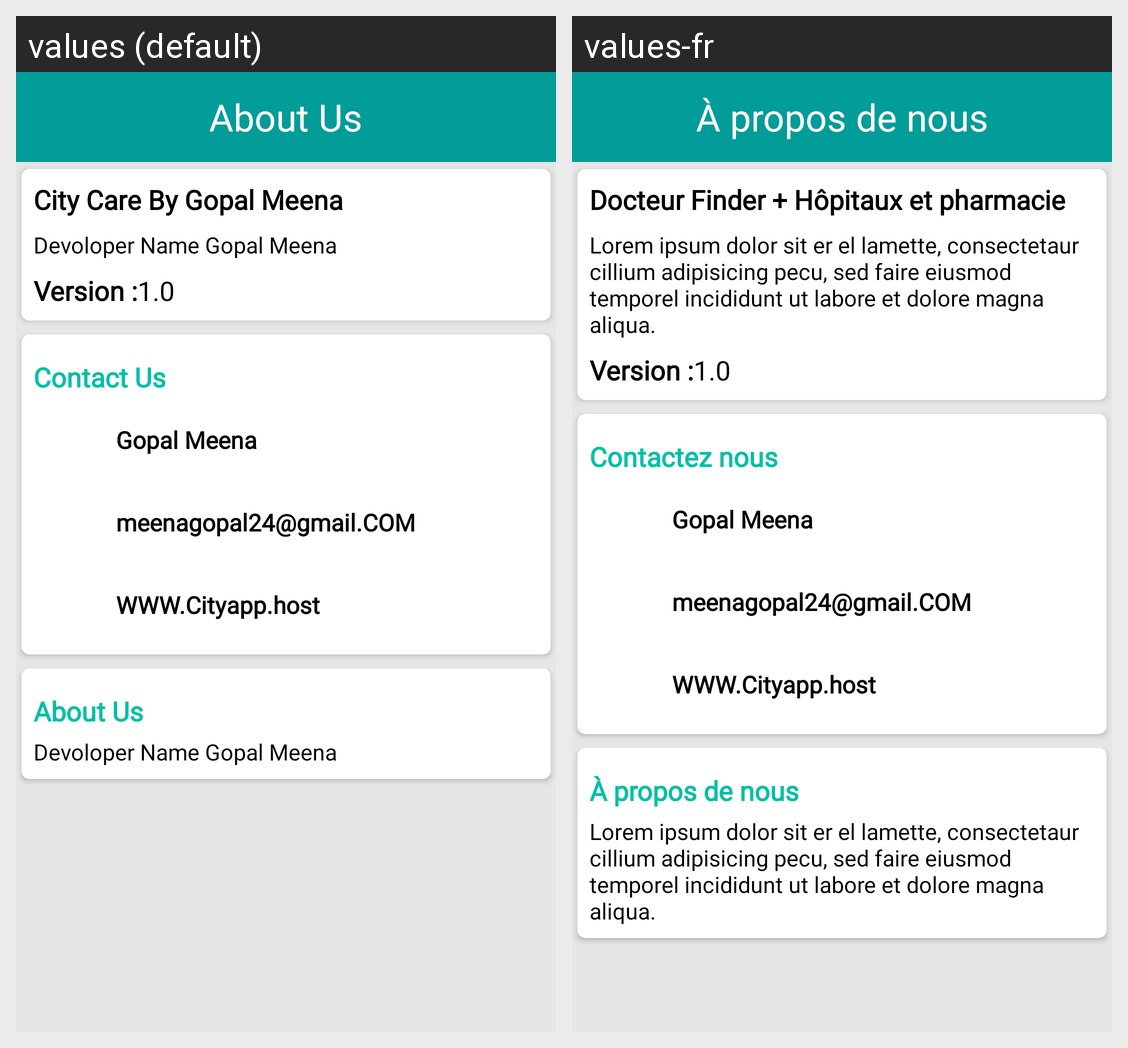

Here is an Android app screen in its default locale and in the app's own translations. Write out the translated-string differences for the strings that appear on this screen.
Android screen res/layout/activity_aboutus.xml rendered under 2 locales, left to right: values (default), values-fr. Device: Nexus 5 (rendered at 1080×1920; each locale shown at half size, 540×960, under a caption strip naming it); theme AppTheme.
Strings drawn on this screen, with the default value and each locale's value (text and hints the layout hard-codes, and strings that could not be matched under every locale, appear in the picture but are not listed):

about_us_txt
  values: About Us
  values-fr: À propos de nous

abtus_header
  values: City Care By Gopal Meena
  values-fr: Docteur Finder + Hôpitaux et pharmacie

aboutparagraph1
  values: Devoloper Name Gopal Meena
  values-fr: Lorem ipsum dolor sit er el lamette, consectetaur cillium adipisicing pecu, sed faire eiusmod temporel incididunt ut labore et dolore magna aliqua.

version_txt
  values: Version :
  values-fr: Version :

version_number
  values: 1.0
  values-fr: 1.0

contact_us_txt
  values: Contact Us
  values-fr: Contactez nous

name_company_txt
  values: Gopal Meena
  values-fr: Gopal Meena  [not translated; the default value is used]

email_txt
  values: meenagopal24@gmail.COM
  values-fr: meenagopal24@gmail.COM  [not translated; the default value is used]

website_text
  values: WWW.Cityapp.host
  values-fr: WWW.Cityapp.host  [not translated; the default value is used]
